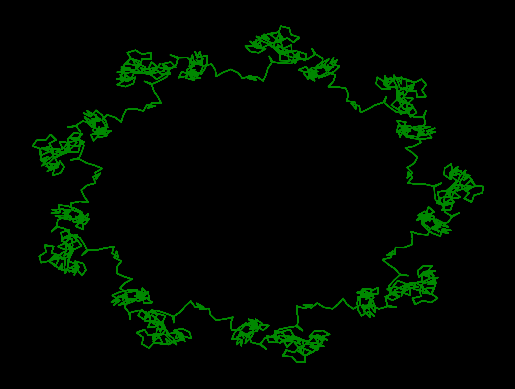

Generate this figure with matplotlib:
#!/usr/bin/env python
"""
Generates an image to the stdout with the sequence of partial sums
of an exponential sum based on the current date, plotted in the complex plane.

https://www.johndcook.com/expsum/
"""

import sys
from datetime import datetime
import matplotlib.pyplot as plt
import numpy as np

POINTS = 10000
COLOR = '#008800'

def date_polynom(idx, date):
    year = date.year - 2000
    month = date.month
    day = date.day
    return idx/float(month) + idx**2/float(day) + idx**3/float(year)

def date_polynom_exponential(idx, date):
    return np.exp(2 * np.pi * 1j * date_polynom(idx, date))

def get_current_partial_sums():
    now = datetime.now().date()
    exponentials = np.array([date_polynom_exponential(n, now) for n in range(3, POINTS + 3)])
    return exponentials.cumsum()

def plot_partial_sums(partial_sums):
    figure = plt.figure()
    axes = figure.add_subplot(111)
    axes.plot(partial_sums.real, partial_sums.imag, color=COLOR, linewidth=0.7)
    axes.set_aspect('auto')
    axes.axis('off')


if __name__ == '__main__':
    CURRENT_SUMS = get_current_partial_sums()
    plt.style.use('dark_background')
    plot_partial_sums(CURRENT_SUMS)
    plt.savefig(sys.stdout, dpi=210, bbox_inches='tight')
